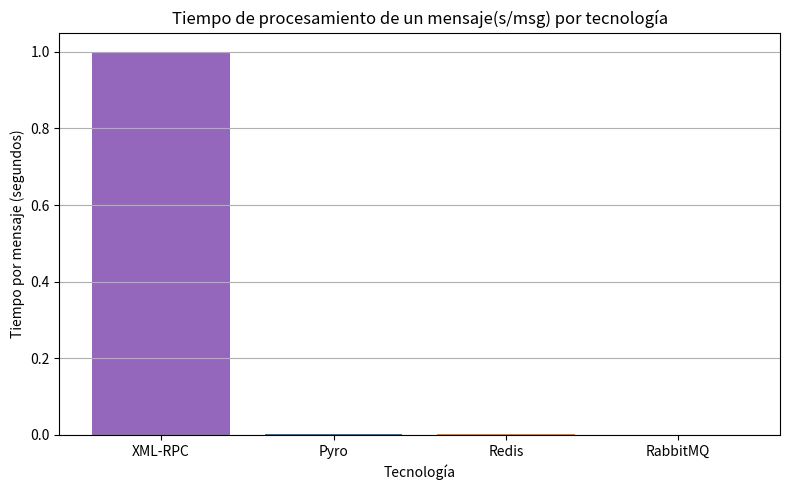

The script that saved this image:
import matplotlib.pyplot as plt

# Tecnologías y sus capacidades (mensajes por segundo)
tecnologias = ['XML-RPC', 'Pyro', 'Redis', 'RabbitMQ']
capacidades = [1, 0.00145, 0.0025, 0.00044]  # Ejemplo de valores, cámbialos por los reales si los tienes

colores = ['#9467bd', '#1f77b4', '#ff7f0e', '#2ca02c']  # Diferentes colores para cada barra

plt.figure(figsize=(8, 5))
plt.bar(tecnologias, capacidades, color=colores)
plt.title('Tiempo de procesamiento de un mensaje(s/msg) por tecnología')
plt.xlabel('Tecnología')
plt.ylabel('Tiempo por mensaje (segundos)')
plt.grid(axis='y')
plt.tight_layout()
plt.show()